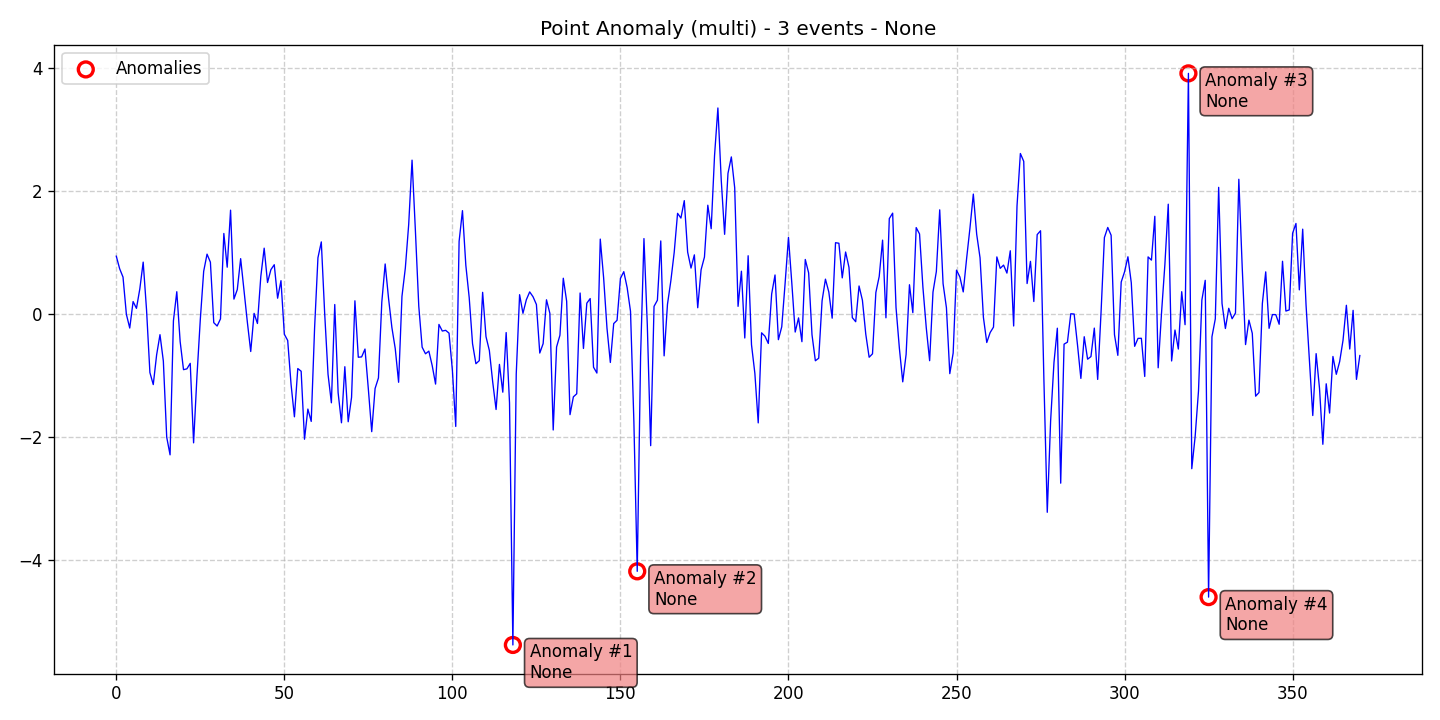

The file beside this chart, header and first rows:
data, stationary, det_lin_up, det_lin_down, det_quad, det_cubic, det_exp, det_damped, stoc_trend, volatility, single_seas, multiple_seas, point_anom_single, point_anom_multi, collect_anom, context_anom, mean_shift, var_shift, trend_shift, date, is_break, is_anomaly, is_multi, location_beginning
0.9373, 0, 0, 0, 0, 0, 0, 0, 0, 0, 0, 0, 0, 1, 0, 0, 0, 0, 0, 2020-01-01, 0, 0, 1, 0
0.7329, 0, 0, 0, 0, 0, 0, 0, 0, 0, 0, 0, 0, 1, 0, 0, 0, 0, 0, 2020-01-02, 0, 0, 1, 0
0.5974, 0, 0, 0, 0, 0, 0, 0, 0, 0, 0, 0, 0, 1, 0, 0, 0, 0, 0, 2020-01-03, 0, 0, 1, 0
-0.007871, 0, 0, 0, 0, 0, 0, 0, 0, 0, 0, 0, 0, 1, 0, 0, 0, 0, 0, 2020-01-04, 0, 0, 1, 0
-0.2315, 0, 0, 0, 0, 0, 0, 0, 0, 0, 0, 0, 0, 1, 0, 0, 0, 0, 0, 2020-01-05, 0, 0, 1, 0
0.199, 0, 0, 0, 0, 0, 0, 0, 0, 0, 0, 0, 0, 1, 0, 0, 0, 0, 0, 2020-01-06, 0, 0, 1, 0
0.08894, 0, 0, 0, 0, 0, 0, 0, 0, 0, 0, 0, 0, 1, 0, 0, 0, 0, 0, 2020-01-07, 0, 0, 1, 0
0.4058, 0, 0, 0, 0, 0, 0, 0, 0, 0, 0, 0, 0, 1, 0, 0, 0, 0, 0, 2020-01-08, 0, 0, 1, 0
0.8408, 0, 0, 0, 0, 0, 0, 0, 0, 0, 0, 0, 0, 1, 0, 0, 0, 0, 0, 2020-01-09, 0, 0, 1, 0
0.06374, 0, 0, 0, 0, 0, 0, 0, 0, 0, 0, 0, 0, 1, 0, 0, 0, 0, 0, 2020-01-10, 0, 0, 1, 0
-0.9561, 0, 0, 0, 0, 0, 0, 0, 0, 0, 0, 0, 0, 1, 0, 0, 0, 0, 0, 2020-01-11, 0, 0, 1, 0
-1.151, 0, 0, 0, 0, 0, 0, 0, 0, 0, 0, 0, 0, 1, 0, 0, 0, 0, 0, 2020-01-12, 0, 0, 1, 0
-0.6681, 0, 0, 0, 0, 0, 0, 0, 0, 0, 0, 0, 0, 1, 0, 0, 0, 0, 0, 2020-01-13, 0, 0, 1, 0
-0.3394, 0, 0, 0, 0, 0, 0, 0, 0, 0, 0, 0, 0, 1, 0, 0, 0, 0, 0, 2020-01-14, 0, 0, 1, 0
-0.7688, 0, 0, 0, 0, 0, 0, 0, 0, 0, 0, 0, 0, 1, 0, 0, 0, 0, 0, 2020-01-15, 0, 0, 1, 0
-2.007, 0, 0, 0, 0, 0, 0, 0, 0, 0, 0, 0, 0, 1, 0, 0, 0, 0, 0, 2020-01-16, 0, 0, 1, 0
-2.294, 0, 0, 0, 0, 0, 0, 0, 0, 0, 0, 0, 0, 1, 0, 0, 0, 0, 0, 2020-01-17, 0, 0, 1, 0
-0.1132, 0, 0, 0, 0, 0, 0, 0, 0, 0, 0, 0, 0, 1, 0, 0, 0, 0, 0, 2020-01-18, 0, 0, 1, 0
0.3594, 0, 0, 0, 0, 0, 0, 0, 0, 0, 0, 0, 0, 1, 0, 0, 0, 0, 0, 2020-01-19, 0, 0, 1, 0
-0.4513, 0, 0, 0, 0, 0, 0, 0, 0, 0, 0, 0, 0, 1, 0, 0, 0, 0, 0, 2020-01-20, 0, 0, 1, 0
-0.9086, 0, 0, 0, 0, 0, 0, 0, 0, 0, 0, 0, 0, 1, 0, 0, 0, 0, 0, 2020-01-21, 0, 0, 1, 0
-0.8958, 0, 0, 0, 0, 0, 0, 0, 0, 0, 0, 0, 0, 1, 0, 0, 0, 0, 0, 2020-01-22, 0, 0, 1, 0
-0.806, 0, 0, 0, 0, 0, 0, 0, 0, 0, 0, 0, 0, 1, 0, 0, 0, 0, 0, 2020-01-23, 0, 0, 1, 0
-2.099, 0, 0, 0, 0, 0, 0, 0, 0, 0, 0, 0, 0, 1, 0, 0, 0, 0, 0, 2020-01-24, 0, 0, 1, 0
-1.015, 0, 0, 0, 0, 0, 0, 0, 0, 0, 0, 0, 0, 1, 0, 0, 0, 0, 0, 2020-01-25, 0, 0, 1, 0
-0.08995, 0, 0, 0, 0, 0, 0, 0, 0, 0, 0, 0, 0, 1, 0, 0, 0, 0, 0, 2020-01-26, 0, 0, 1, 0
0.691, 0, 0, 0, 0, 0, 0, 0, 0, 0, 0, 0, 0, 1, 0, 0, 0, 0, 0, 2020-01-27, 0, 0, 1, 0
0.9706, 0, 0, 0, 0, 0, 0, 0, 0, 0, 0, 0, 0, 1, 0, 0, 0, 0, 0, 2020-01-28, 0, 0, 1, 0
0.8395, 0, 0, 0, 0, 0, 0, 0, 0, 0, 0, 0, 0, 1, 0, 0, 0, 0, 0, 2020-01-29, 0, 0, 1, 0
-0.144, 0, 0, 0, 0, 0, 0, 0, 0, 0, 0, 0, 0, 1, 0, 0, 0, 0, 0, 2020-01-30, 0, 0, 1, 0
-0.1988, 0, 0, 0, 0, 0, 0, 0, 0, 0, 0, 0, 0, 1, 0, 0, 0, 0, 0, 2020-01-31, 0, 0, 1, 0
-0.08302, 0, 0, 0, 0, 0, 0, 0, 0, 0, 0, 0, 0, 1, 0, 0, 0, 0, 0, 2020-02-01, 0, 0, 1, 0
1.307, 0, 0, 0, 0, 0, 0, 0, 0, 0, 0, 0, 0, 1, 0, 0, 0, 0, 0, 2020-02-02, 0, 0, 1, 0
0.7581, 0, 0, 0, 0, 0, 0, 0, 0, 0, 0, 0, 0, 1, 0, 0, 0, 0, 0, 2020-02-03, 0, 0, 1, 0
1.686, 0, 0, 0, 0, 0, 0, 0, 0, 0, 0, 0, 0, 1, 0, 0, 0, 0, 0, 2020-02-04, 0, 0, 1, 0
0.2392, 0, 0, 0, 0, 0, 0, 0, 0, 0, 0, 0, 0, 1, 0, 0, 0, 0, 0, 2020-02-05, 0, 0, 1, 0
0.3942, 0, 0, 0, 0, 0, 0, 0, 0, 0, 0, 0, 0, 1, 0, 0, 0, 0, 0, 2020-02-06, 0, 0, 1, 0
0.8972, 0, 0, 0, 0, 0, 0, 0, 0, 0, 0, 0, 0, 1, 0, 0, 0, 0, 0, 2020-02-07, 0, 0, 1, 0
0.3797, 0, 0, 0, 0, 0, 0, 0, 0, 0, 0, 0, 0, 1, 0, 0, 0, 0, 0, 2020-02-08, 0, 0, 1, 0
-0.1383, 0, 0, 0, 0, 0, 0, 0, 0, 0, 0, 0, 0, 1, 0, 0, 0, 0, 0, 2020-02-09, 0, 0, 1, 0
-0.6133, 0, 0, 0, 0, 0, 0, 0, 0, 0, 0, 0, 0, 1, 0, 0, 0, 0, 0, 2020-02-10, 0, 0, 1, 0
0.00724, 0, 0, 0, 0, 0, 0, 0, 0, 0, 0, 0, 0, 1, 0, 0, 0, 0, 0, 2020-02-11, 0, 0, 1, 0
-0.1574, 0, 0, 0, 0, 0, 0, 0, 0, 0, 0, 0, 0, 1, 0, 0, 0, 0, 0, 2020-02-12, 0, 0, 1, 0
0.6077, 0, 0, 0, 0, 0, 0, 0, 0, 0, 0, 0, 0, 1, 0, 0, 0, 0, 0, 2020-02-13, 0, 0, 1, 0
1.068, 0, 0, 0, 0, 0, 0, 0, 0, 0, 0, 0, 0, 1, 0, 0, 0, 0, 0, 2020-02-14, 0, 0, 1, 0
0.5089, 0, 0, 0, 0, 0, 0, 0, 0, 0, 0, 0, 0, 1, 0, 0, 0, 0, 0, 2020-02-15, 0, 0, 1, 0
0.7184, 0, 0, 0, 0, 0, 0, 0, 0, 0, 0, 0, 0, 1, 0, 0, 0, 0, 0, 2020-02-16, 0, 0, 1, 0
0.7986, 0, 0, 0, 0, 0, 0, 0, 0, 0, 0, 0, 0, 1, 0, 0, 0, 0, 0, 2020-02-17, 0, 0, 1, 0
0.2537, 0, 0, 0, 0, 0, 0, 0, 0, 0, 0, 0, 0, 1, 0, 0, 0, 0, 0, 2020-02-18, 0, 0, 1, 0
0.539, 0, 0, 0, 0, 0, 0, 0, 0, 0, 0, 0, 0, 1, 0, 0, 0, 0, 0, 2020-02-19, 0, 0, 1, 0
-0.3326, 0, 0, 0, 0, 0, 0, 0, 0, 0, 0, 0, 0, 1, 0, 0, 0, 0, 0, 2020-02-20, 0, 0, 1, 0
-0.4338, 0, 0, 0, 0, 0, 0, 0, 0, 0, 0, 0, 0, 1, 0, 0, 0, 0, 0, 2020-02-21, 0, 0, 1, 0
-1.148, 0, 0, 0, 0, 0, 0, 0, 0, 0, 0, 0, 0, 1, 0, 0, 0, 0, 0, 2020-02-22, 0, 0, 1, 0
-1.676, 0, 0, 0, 0, 0, 0, 0, 0, 0, 0, 0, 0, 1, 0, 0, 0, 0, 0, 2020-02-23, 0, 0, 1, 0
-0.8905, 0, 0, 0, 0, 0, 0, 0, 0, 0, 0, 0, 0, 1, 0, 0, 0, 0, 0, 2020-02-24, 0, 0, 1, 0
-0.9341, 0, 0, 0, 0, 0, 0, 0, 0, 0, 0, 0, 0, 1, 0, 0, 0, 0, 0, 2020-02-25, 0, 0, 1, 0
-2.04, 0, 0, 0, 0, 0, 0, 0, 0, 0, 0, 0, 0, 1, 0, 0, 0, 0, 0, 2020-02-26, 0, 0, 1, 0
-1.55, 0, 0, 0, 0, 0, 0, 0, 0, 0, 0, 0, 0, 1, 0, 0, 0, 0, 0, 2020-02-27, 0, 0, 1, 0
-1.751, 0, 0, 0, 0, 0, 0, 0, 0, 0, 0, 0, 0, 1, 0, 0, 0, 0, 0, 2020-02-28, 0, 0, 1, 0
-0.2335, 0, 0, 0, 0, 0, 0, 0, 0, 0, 0, 0, 0, 1, 0, 0, 0, 0, 0, 2020-02-29, 0, 0, 1, 0
... 311 more rows
